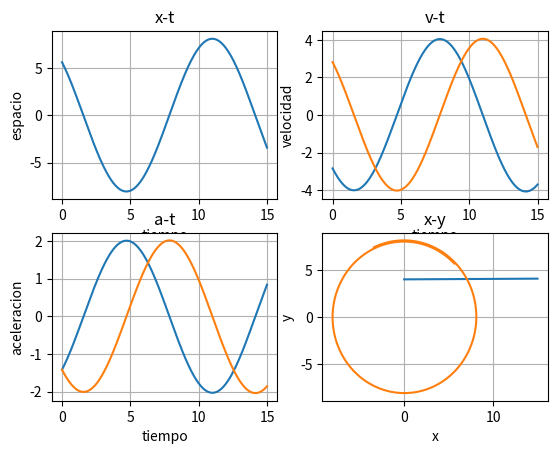

Here is the Python script that generated this plot:
import matplotlib.pyplot as plt
import numpy as np
from numpy import pi
h=0.01
r=8
a=2

x=8*np.cos(pi/4)
y=8*np.sin(pi/4)

vx=-4*np.cos(pi/4)
vy=4*np.sin(pi/4)
print(vx,vy)
ax=0
ay=0
px=[]
py=[]
pv=[]
pa=[]
p_sim=[]
pt = np.arange(0,15,h)

for t in pt:
    ax=-(a*x/r)
    ay=-(a*y/r)
    x=x+vx*h
    y=y+vy*h
    vx=vx+ax*h
    vy=vy+ay*h
    v_resu=np.sqrt(vx**2+vy**2)
    px.append(x)
    py.append(y)
    pv.append([vx,vy])
    pa.append([ax,ay])
    p_sim.append(v_resu)


for i in p_sim:
    print(i)

print(pv)
plt.subplot(2,2,1)
plt.plot(pt,px)    
plt.xlabel('tiempo')
plt.ylabel('espacio')
plt.title('x-t')
plt.grid(True)

plt.subplot(2,2,2)
plt.plot(pt,pv)    
plt.xlabel('tiempo')
plt.ylabel('velocidad')
plt.title('v-t')
plt.grid(True)

plt.subplot(2,2,3)
plt.plot(pt,pa)    
plt.xlabel('tiempo')
plt.ylabel('aceleracion')
plt.title('a-t')
plt.grid(True)

plt.subplot(2,2,4)
plt.plot(pt,p_sim)    
plt.xlabel('Tiempo')
plt.ylabel('V')
plt.title('x-y')
plt.grid(True)


plt.show()

plt.plot(px,py)
plt.xlabel('x')
plt.ylabel('y')
plt.title('x-y')
plt.show()
